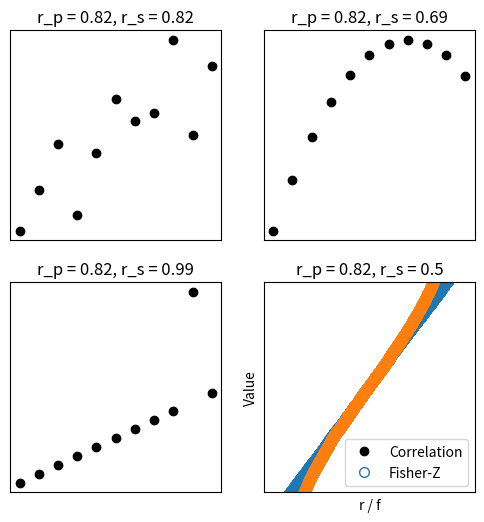

Reproduce this figure in Python.
# import libraries
import matplotlib.pyplot as plt
import numpy as np
import scipy.stats as stats

## Anscobe's quartet

anscombe = np.array([
     # series 1     series 2      series 3       series 4
    [10,  8.04,    10,  9.14,    10,  7.46,      8,  6.58, ],
    [ 8,  6.95,     8,  8.14,     8,  6.77,      8,  5.76, ],
    [13,  7.58,    13,  8.76,    13, 12.74,      8,  7.71, ],
    [ 9,  8.81,     9,  8.77,     9,  7.11,      8,  8.84, ],
    [11,  8.33,    11,  9.26,    11,  7.81,      8,  8.47, ],
    [14,  9.96,    14,  8.10,    14,  8.84,      8,  7.04, ],
    [ 6,  7.24,     6,  6.13,     6,  6.08,      8,  5.25, ],
    [ 4,  4.26,     4,  3.10,     4,  5.39,      8,  5.56, ],
    [12, 10.84,    12,  9.13,    12,  8.15,      8,  7.91, ],
    [ 7,  4.82,     7,  7.26,     7,  6.42,      8,  6.89, ],
    [ 5,  5.68,     5,  4.74,     5,  5.73,     19, 12.50, ]
    ])


# plot and compute correlations
fig,ax = plt.subplots(2,2,figsize=(6,6))
ax = ax.ravel()

for i in range(4):
    ax[i].plot(anscombe[:,i*2],anscombe[:,i*2+1],'ko')
    ax[i].set_xticks([])
    ax[i].set_yticks([])
    corr_p = stats.pearsonr(anscombe[:,i*2],anscombe[:,i*2+1])[0]
    corr_s = stats.spearmanr(anscombe[:,i*2],anscombe[:,i*2+1])[0]
    ax[i].set_title('r_p = %g, r_s = %g'%(np.round(corr_p*100)/100,np.round(corr_s*100)/100))

plt.show()

## Fisher-Z transform


# simulate correlation coefficients
N = 10000
r = 2*np.random.rand(N) - 1

# Fisher-Z
fz = np.arctanh(r)



# overlay the Fisher-Z
y,x = np.histogram(fz,30)
x = (x[1:]+x[0:-1])/2
plt.bar(x,y)

# raw correlations
y,x = np.histogram(r,30)
x = (x[1:]+x[0:-1])/2
plt.bar(x,y)


plt.xlabel('r / f')
plt.ylabel('Count')
plt.legend(('Fisher-Z','Raw r'))

plt.show()

plt.plot(range(N),np.sort(r), 'o',markerfacecolor='w',markersize=7)
plt.plot(range(N),np.sort(fz),'o',markerfacecolor='w',markersize=7)
plt.ylabel('Value')
plt.legend(('Correlation','Fisher-Z'))

# zoom in
plt.ylim([-.8,.8])
plt.show()